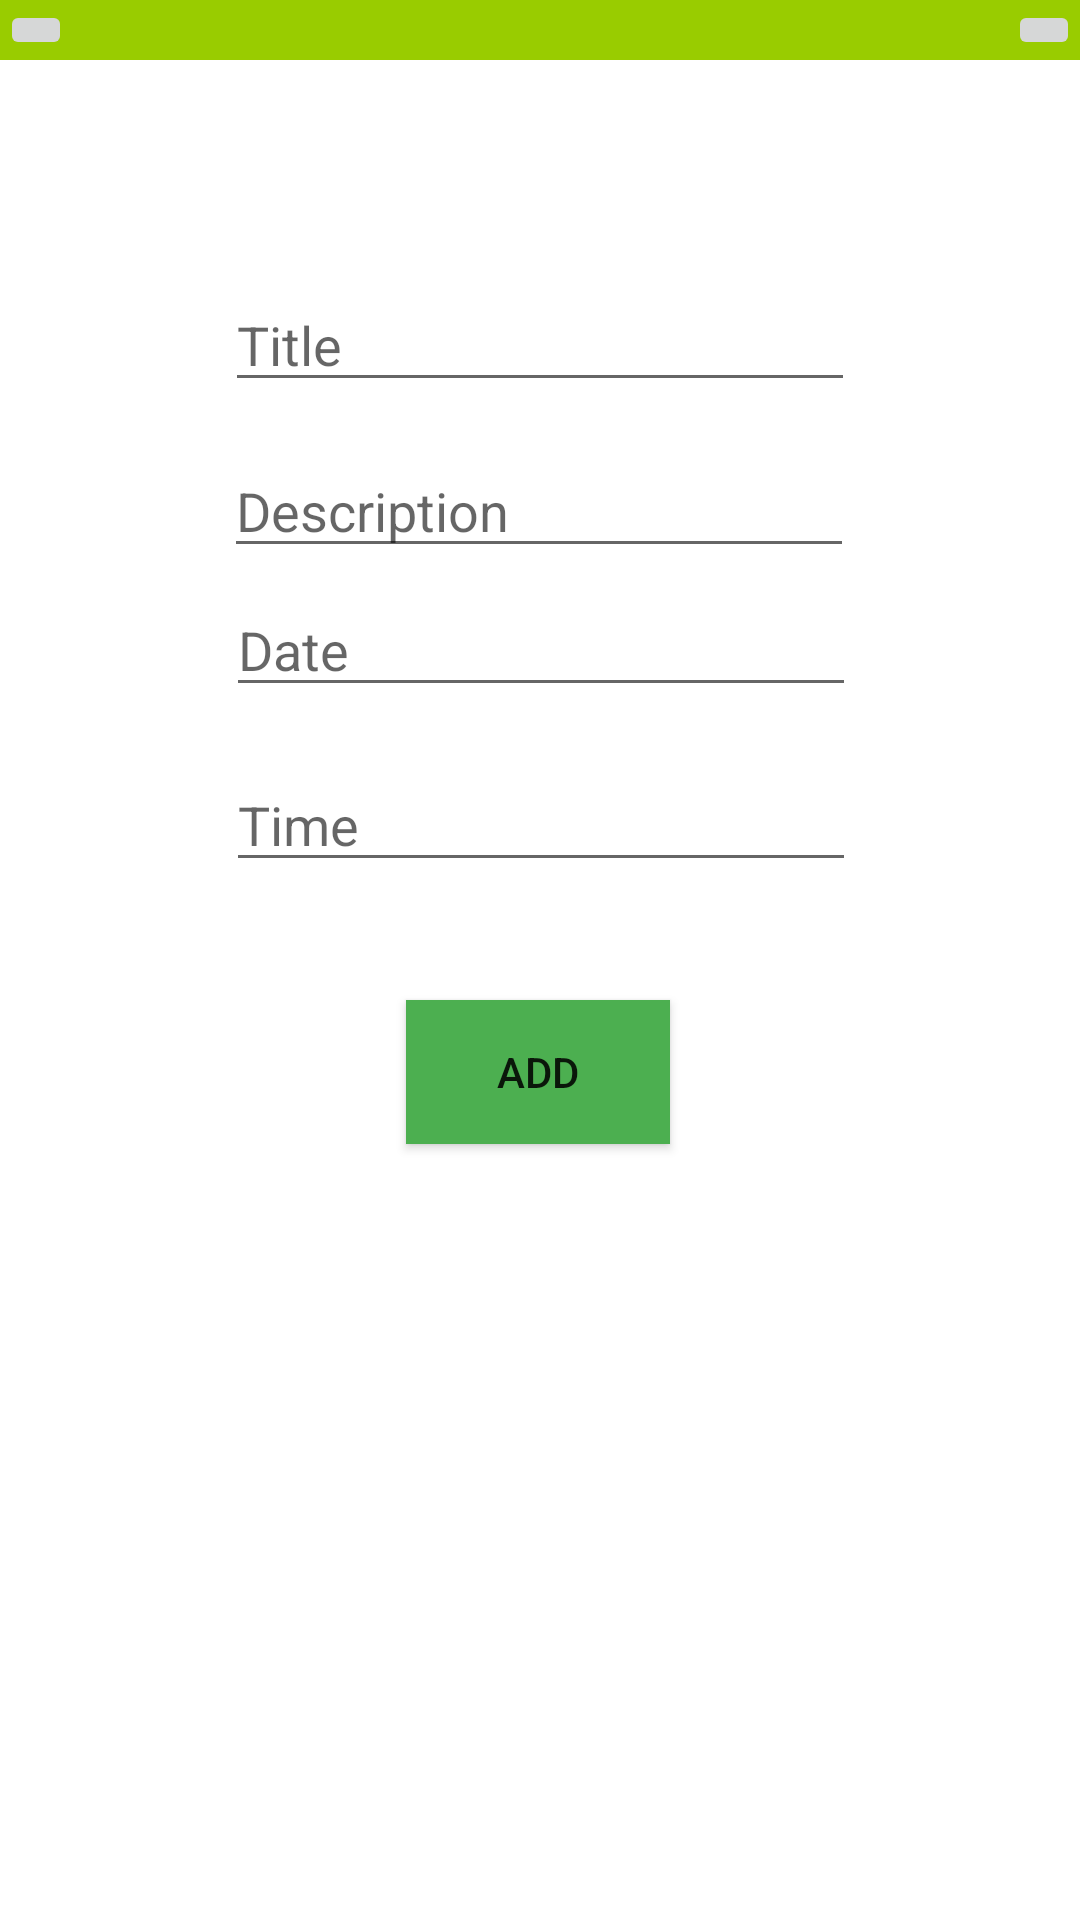

Layout XML and referenced resources for this Android screen:
<!-- AndroidManifest.xml: application theme Theme.TaskTodayAppProject -->
<!-- res/layout/activity_add_personal_task.xml -->
<?xml version="1.0" encoding="utf-8"?>
<androidx.constraintlayout.widget.ConstraintLayout xmlns:android="http://schemas.android.com/apk/res/android"
    xmlns:app="http://schemas.android.com/apk/res-auto"
    xmlns:tools="http://schemas.android.com/tools"
    android:layout_width="match_parent"
    android:layout_height="match_parent"
    tools:context=".AddPersonalTaskActivity">

    <include
        android:id="@+id/include"
        layout="@layout/toolbar" />
    <EditText
        android:id="@+id/editTextTitle"
        android:layout_width="wrap_content"
        android:layout_height="wrap_content"
        android:ems="10"
        android:hint="Title"
        android:inputType="textPersonName"
        app:layout_constraintBottom_toBottomOf="parent"
        app:layout_constraintEnd_toEndOf="parent"
        app:layout_constraintStart_toStartOf="parent"
        app:layout_constraintTop_toTopOf="parent"
        app:layout_constraintVertical_bias="0.155" />

    <EditText
        android:id="@+id/editTextDescription"
        android:layout_width="wrap_content"
        android:layout_height="wrap_content"
        android:ems="10"
        android:gravity="start|top"
        android:hint="Description"
        android:inputType="textMultiLine"
        app:layout_constraintBottom_toBottomOf="parent"
        app:layout_constraintEnd_toEndOf="parent"
        app:layout_constraintHorizontal_bias="0.497"
        app:layout_constraintStart_toStartOf="parent"
        app:layout_constraintTop_toTopOf="parent"
        app:layout_constraintVertical_bias="0.247" />

    <Button
        android:id="@+id/addBtn"
        android:layout_width="wrap_content"
        android:layout_height="wrap_content"
        android:background="#4CAF50"
        android:text="Add"
        app:layout_constraintBottom_toBottomOf="parent"
        app:layout_constraintEnd_toEndOf="parent"
        app:layout_constraintHorizontal_bias="0.498"
        app:layout_constraintStart_toStartOf="parent"
        app:layout_constraintTop_toBottomOf="@+id/editTextDescription"
        app:layout_constraintVertical_bias="0.358" />

    <EditText
        android:id="@+id/editTextTime"
        android:layout_width="wrap_content"
        android:layout_height="wrap_content"
        android:ems="10"
        android:hint="Time"
        android:inputType="time"
        app:layout_constraintBottom_toBottomOf="parent"
        app:layout_constraintEnd_toEndOf="parent"
        app:layout_constraintHorizontal_bias="0.502"
        app:layout_constraintStart_toStartOf="parent"
        app:layout_constraintTop_toBottomOf="@+id/include"
        app:layout_constraintVertical_bias="0.402" />

    <EditText
        android:id="@+id/editTextDate"
        android:layout_width="wrap_content"
        android:layout_height="wrap_content"
        android:ems="10"
        android:hint="Date"
        android:inputType="date"
        app:layout_constraintBottom_toBottomOf="parent"
        app:layout_constraintEnd_toEndOf="parent"
        app:layout_constraintHorizontal_bias="0.502"
        app:layout_constraintStart_toStartOf="parent"
        app:layout_constraintTop_toBottomOf="@+id/include"
        app:layout_constraintVertical_bias="0.301" />
</androidx.constraintlayout.widget.ConstraintLayout>
<!-- res/layout/toolbar.xml (included above) -->
<?xml version="1.0" encoding="utf-8"?>
<androidx.constraintlayout.widget.ConstraintLayout xmlns:android="http://schemas.android.com/apk/res/android"
    xmlns:app="http://schemas.android.com/apk/res-auto"
    xmlns:tools="http://schemas.android.com/tools"
    android:layout_width="match_parent"
    android:layout_height="wrap_content"
    android:background="@android:color/holo_green_light">
    <androidx.constraintlayout.widget.ConstraintLayout
        android:layout_width="match_parent"
        android:layout_height="wrap_content"
        tools:ignore="MissingConstraints">

        <ImageButton
            android:layout_width="wrap_content"
            android:layout_height="wrap_content"
            android:src="@drawable/ic_baseline_arrow_back_24"
            android:id="@+id/BackIcon"
            app:layout_constraintBottom_toBottomOf="parent"
            app:layout_constraintStart_toStartOf="@+id/textView"
            app:layout_constraintTop_toTopOf="parent" />

        <TextView
            android:id="@+id/textView"
            android:layout_width="wrap_content"
            android:layout_height="wrap_content" />

        <ImageButton
            android:layout_width="wrap_content"
            android:layout_height="wrap_content"
            android:src="@drawable/ic_baseline_dehaze_24"
            android:id="@+id/MenuIcon"
            app:layout_constraintBottom_toBottomOf="parent"
            app:layout_constraintEnd_toEndOf="parent"
            app:layout_constraintTop_toTopOf="parent" />
    </androidx.constraintlayout.widget.ConstraintLayout>


</androidx.constraintlayout.widget.ConstraintLayout>
<!-- resources referenced by this layout -->
<resources>
  <style name="Theme.TaskTodayAppProject" parent="Theme.MaterialComponents.DayNight.NoActionBar">
          
          <item name="colorPrimary">@color/purple_500</item>
          <item name="colorPrimaryVariant">@color/purple_700</item>
          <item name="colorOnPrimary">@color/white</item>
          
          <item name="colorSecondary">@color/teal_200</item>
          <item name="colorSecondaryVariant">@color/teal_700</item>
          <item name="colorOnSecondary">@color/black</item>
          
          <item name="android:statusBarColor" tools:targetApi="l">?attr/colorPrimaryVariant</item>
          
      </style>
  <!-- not gathered from this repository: default colours our renderer supplied (Android Studio template values) -->
  <color name="purple_500">#FF6200EE</color>
  <color name="purple_700">#FF3700B3</color>
  <color name="teal_200">#FF03DAC5</color>
  <color name="teal_700">#FF018786</color>
  <color name="black">#FF000000</color>
  <color name="white">#FFFFFFFF</color>
</resources>
